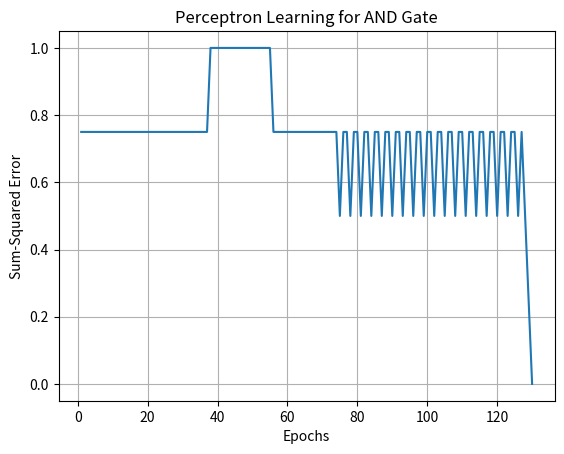

Generate this figure with matplotlib:
import numpy as np
import matplotlib.pyplot as plt

# AND Gate data
X = np.array([[0, 0], [0, 1], [1, 0], [1, 1]])
y = np.array([0, 0, 0, 1])

# Initial weights and learning rate
W = np.array([10, 0.2, -0.75])  # w0, w1, w2
alpha = 0.05

def step_activation(x):
    return 1 if x >= 0 else 0

def perceptron_train(X, y, W, alpha, max_epochs=1000, convergence_error=0.002):
    """Trains a perceptron model."""
    errors = []
    bias = np.ones((X.shape[0], 1))
    X_with_bias = np.hstack((bias, X))
    
    for epoch in range(max_epochs):
        total_error = 0
        for i in range(X.shape[0]):
            # Calculate prediction
            summation = np.dot(X_with_bias[i], W)
            prediction = step_activation(summation)
            
            # Update weights
            error = y[i] - prediction
            W += alpha * error * X_with_bias[i]
            
            # Accumulate squared error
            total_error += error ** 2
        
        # Calculate sum squared error for all samples
        sum_squared_error = total_error / X.shape[0]
        errors.append(sum_squared_error)
        
        # Check for convergence
        if sum_squared_error <= convergence_error:
            print(f"Converged at epoch {epoch+1} with error {sum_squared_error:.4f}")
            break
    
    return W, epoch+1, errors

# Train the perceptron
trained_W, epochs, errors = perceptron_train(X, y, W, alpha)

# Plotting
plt.plot(range(1, epochs+1), errors)
plt.xlabel('Epochs')
plt.ylabel('Sum-Squared Error')
plt.title('Perceptron Learning for AND Gate')
plt.grid(True)
plt.show()

print(f"Final weights: W0 = {trained_W[0]:.4f}, W1 = {trained_W[1]:.4f}, W2 = {trained_W[2]:.4f}")
print(f"Epochs to converge: {epochs}")